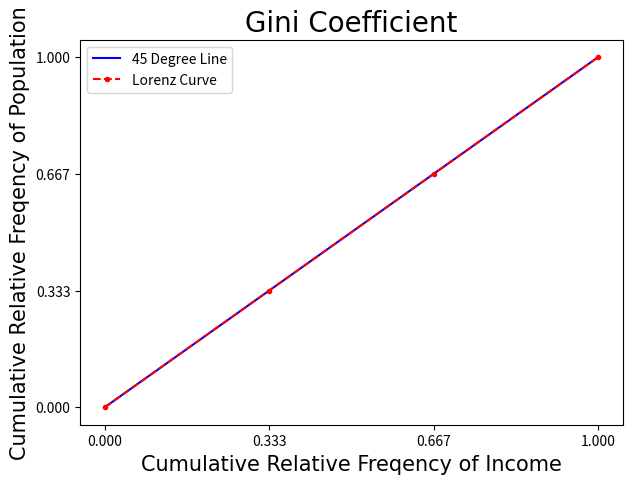

Reproduce this figure in Python.
import matplotlib.pyplot as plt
import numpy as np
import pandas as pd

x= [0,1/3,2/3,1]
y= [0,1/3,2/3,1]

x1=[0,1/3,2/3,1]
y1=[0,1/3,2/3,1]

plt.figure(figsize=(7,5),dpi=100)

plt.plot (x1,y1,'b',label='45 Degree Line')
plt.plot(x,y,'r.--', label='Lorenz Curve') 

# [redacted]


plt.title ("Gini Coefficient", fontdict={'fontname':'Times New Roman', 'fontsize': 20})

# X and Y labels
plt.xlabel("Cumulative Relative Freqency of Income", fontdict={'fontname': 'Arial', 'fontsize': 15})
plt.ylabel("Cumulative Relative Freqency of Population",fontdict={'fontname': 'Arial', 'fontsize': 15})

plt.xticks([0,1/3,2/3,1])
plt.yticks([0,1/3,2/3,1])




plt.legend()



plt.show()